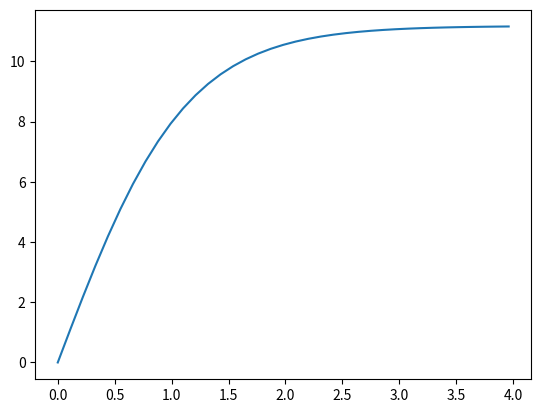

Write Python code to recreate this figure.
import numpy as np
from scipy.integrate import odeint
import matplotlib.pyplot as plt
t=np.arange(0,4,0.11)
def invest_function(u,t):
    dmdt=f/m-y*u**2/m
    return dmdt
M_O=0
f=100
m=10
y=0.8
u=2
solve_bk=odeint(invest_function,M_O,t)
plt.plot(t,solve_bk[:,0])
plt.show()